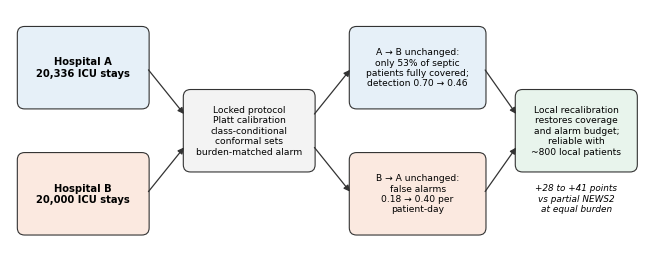

Python code for this plot: (Note: this script raises an exception after producing the figure.)
import matplotlib; matplotlib.use("Agg"); import matplotlib.pyplot as plt
from matplotlib.patches import FancyBboxPatch, FancyArrowPatch
plt.rcParams.update({"font.family":"DejaVu Sans"})
f,ax=plt.subplots(figsize=(13/2.54*1.6,5/2.54*1.6)); ax.set_xlim(0,130); ax.set_ylim(0,50); ax.axis("off")
def box(x,y,w,h,t,fc,ec="#333333",fs=7.2,b=False):
    ax.add_patch(FancyBboxPatch((x,y),w,h,boxstyle="round,pad=0.5,rounding_size=1.5",fc=fc,ec=ec,lw=0.8)); ax.text(x+w/2,y+h/2,t,ha="center",va="center",fontsize=fs,fontweight="bold" if b else "normal")
def arr(x1,y1,x2,y2,c="#333333"): ax.add_patch(FancyArrowPatch((x1,y1),(x2,y2),arrowstyle="-|>",mutation_scale=9,lw=0.9,color=c))
box(2,30,26,16,"Hospital A\n20,336 ICU stays",fc="#e6f0f8",b=True); box(2,4,26,16,"Hospital B\n20,000 ICU stays",fc="#fbe9e0",b=True)
box(36,17,26,16,"Locked protocol\nPlatt calibration\nclass-conditional\nconformal sets\nburden-matched alarm",fc="#f3f3f3",fs=6.6)
arr(28,38,36,28); arr(28,12,36,22)
box(70,30,27,16,"A → B unchanged:\nonly 53% of septic\npatients fully covered;\ndetection 0.70 → 0.46",fc="#e6f0f8",fs=6.6)
box(70,4,27,16,"B → A unchanged:\nfalse alarms\n0.18 → 0.40 per\npatient-day",fc="#fbe9e0",fs=6.6)
arr(62,28,70,38); arr(62,22,70,12)
box(104,17,24,16,"Local recalibration\nrestores coverage\nand alarm budget;\nreliable with\n~800 local patients",fc="#e8f4ec",fs=6.6,b=False)
arr(97,38,104,28); arr(97,12,104,22)
ax.text(116,11,"+28 to +41 points\nvs partial NEWS2\nat equal burden",ha="center",va="center",fontsize=6.4,style="italic")
f.savefig("../Graphical_Abstract.png",dpi=600,bbox_inches="tight"); print("ok")
